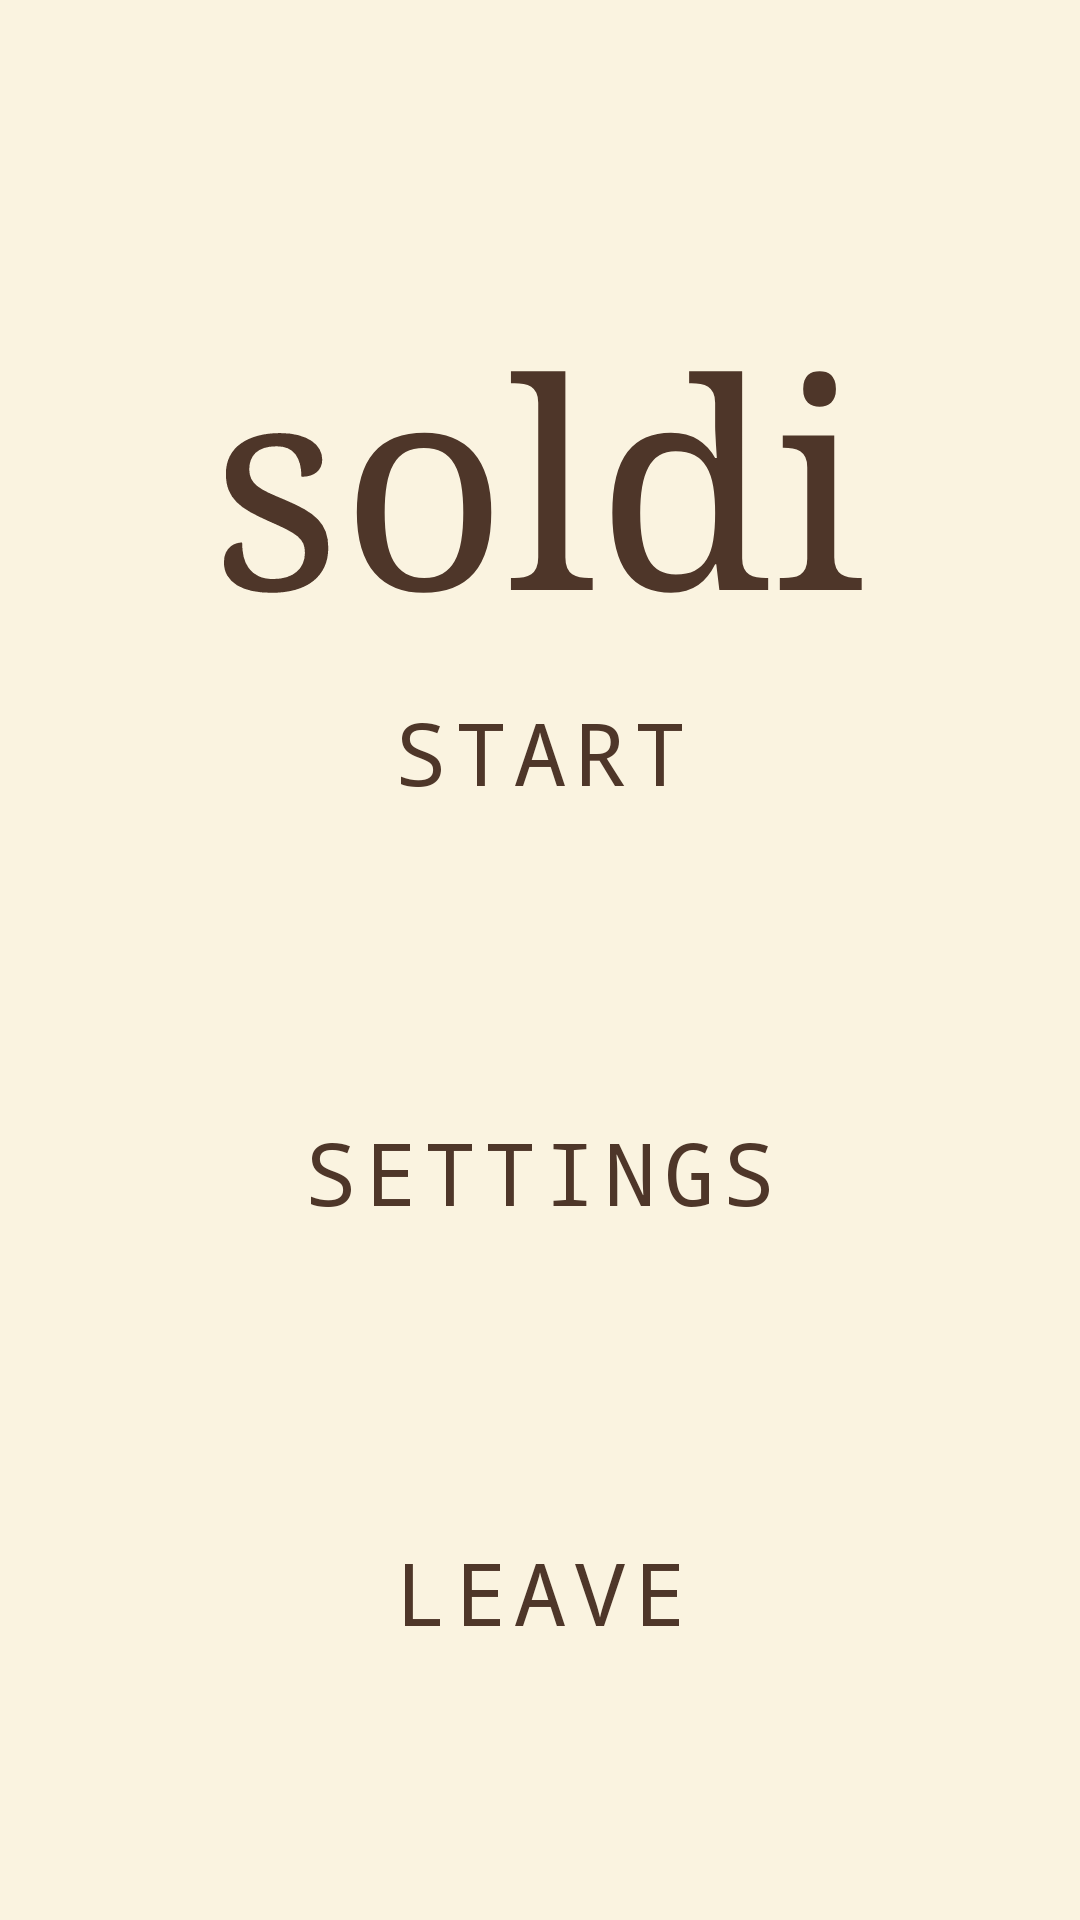

Write the Android layout XML for this screen, with the resource values it uses.
<!-- AndroidManifest.xml: application theme Theme.Soldii -->
<!-- res/layout/activity_main.xml -->
<?xml version="1.0" encoding="utf-8"?>
<androidx.constraintlayout.widget.ConstraintLayout xmlns:android="http://schemas.android.com/apk/res/android"
    xmlns:app="http://schemas.android.com/apk/res-auto"
    xmlns:tools="http://schemas.android.com/tools"
    android:id="@+id/main"
    android:layout_width="match_parent"
    android:layout_height="match_parent"
    android:background="@color/background_color_light"
    android:padding="16dp">

    <TextView
        android:id="@+id/textView"
        android:layout_width="wrap_content"
        android:layout_height="wrap_content"
        android:layout_marginTop="80dp"
        android:fontFamily="serif"
        android:text="soldi"
        android:textSize="96sp"
        android:textColor="@color/button_text_color_light"
        app:layout_constraintEnd_toEndOf="parent"
        app:layout_constraintHorizontal_bias="0.496"
        app:layout_constraintStart_toStartOf="parent"
        app:layout_constraintTop_toTopOf="parent" />

    <Button
        android:id="@+id/buttonStart"
        style="@style/Widget.MaterialComponents.Button"
        android:layout_width="0dp"
        android:layout_height="60dp"
        android:layout_marginStart="15dp"
        android:layout_marginEnd="15dp"
        android:backgroundTint="@color/button_background_color_light"
        android:elevation="15dp"
        android:fontFamily="monospace"
        android:text="start"
        android:textAlignment="center"
        android:textColor="@color/button_text_color_light"
        android:textSize="29sp"
        app:layout_constraintEnd_toEndOf="parent"
        app:layout_constraintStart_toStartOf="parent"
        app:layout_constraintTop_toBottomOf="@id/textView"
        app:layout_constraintVertical_chainStyle="spread_inside" />

    <Button
        android:id="@+id/buttonSettings"
        style="@style/Widget.MaterialComponents.Button"
        android:layout_width="0dp"
        android:layout_height="60dp"
        android:layout_marginStart="15dp"
        android:layout_marginTop="80dp"
        android:layout_marginEnd="15dp"
        android:backgroundTint="@color/button_background_color_light"
        android:elevation="10dp"
        android:fontFamily="monospace"
        android:text="settings"
        android:textAlignment="center"
        android:textColor="@color/button_text_color_light"
        android:textSize="29sp"
        app:layout_constraintEnd_toEndOf="parent"
        app:layout_constraintHorizontal_bias="0.5"
        app:layout_constraintStart_toStartOf="parent"
        app:layout_constraintTop_toBottomOf="@id/buttonStart"
        app:layout_constraintVertical_chainStyle="spread_inside" />

    <Button
        android:id="@+id/buttonleave"
        style="@style/Widget.MaterialComponents.Button"
        android:layout_width="0dp"
        android:layout_height="60dp"
        android:layout_marginStart="15dp"
        android:layout_marginTop="80dp"
        android:layout_marginEnd="15dp"
        android:backgroundTint="@color/button_background_color_light"
        android:elevation="10dp"
        android:fontFamily="monospace"
        android:text="leave"
        android:textAlignment="center"
        android:textColor="@color/button_text_color_light"
        android:textSize="29sp"
        app:layout_constraintEnd_toEndOf="parent"
        app:layout_constraintHorizontal_bias="0.5"
        app:layout_constraintStart_toStartOf="parent"
        app:layout_constraintTop_toBottomOf="@id/buttonSettings"
        app:layout_constraintVertical_chainStyle="spread_inside" />

</androidx.constraintlayout.widget.ConstraintLayout>
<!-- resources referenced by this layout -->
<resources>
  <color name="background_color_light">#FAF3E0</color>
  <color name="button_background_color_light">#A5C9CA</color>
  <color name="button_text_color_light">#4E3629</color>
  <style name="Theme.Soldii" parent="Base.Theme.Soldii" />
  <style name="Base.Theme.Soldii" parent="Theme.Material3.DayNight.NoActionBar">
          
          
      </style>
</resources>
